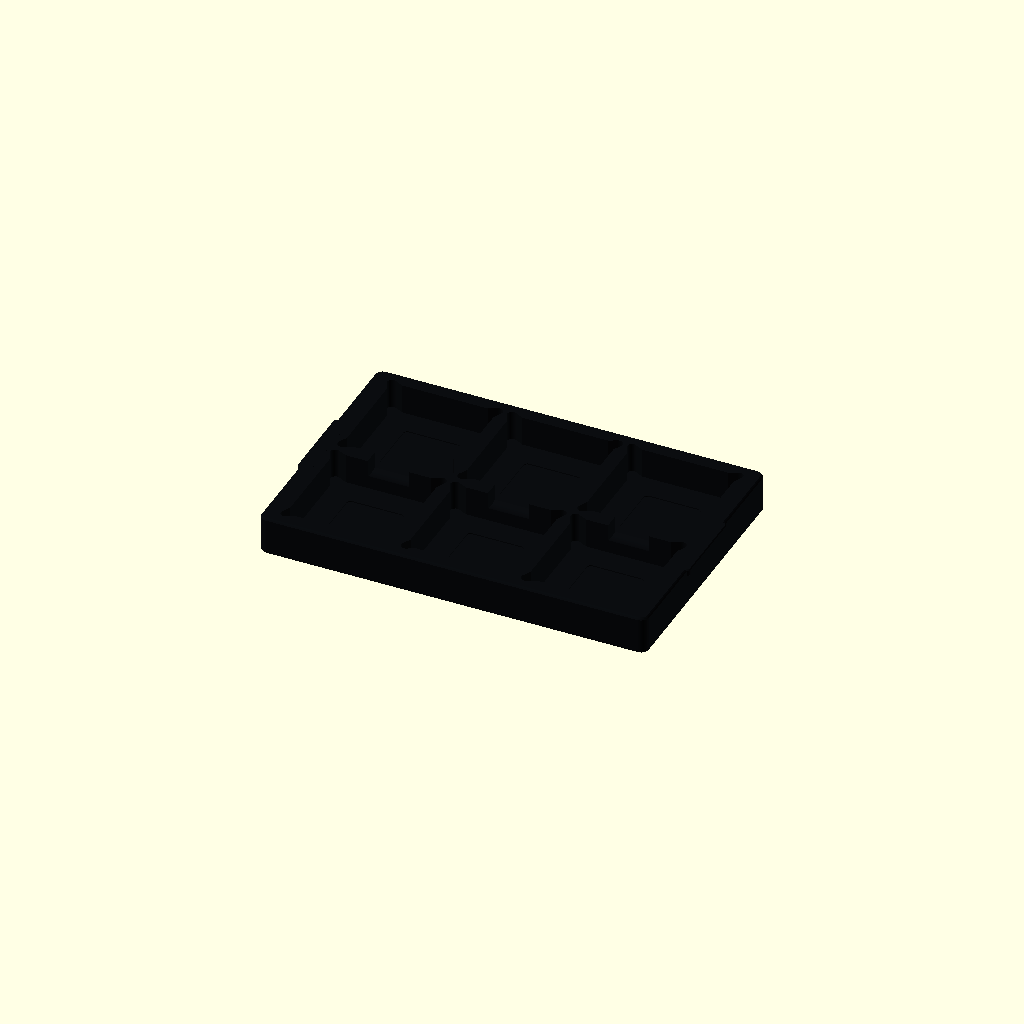
Cell 1: rendered with the file's own defaults.
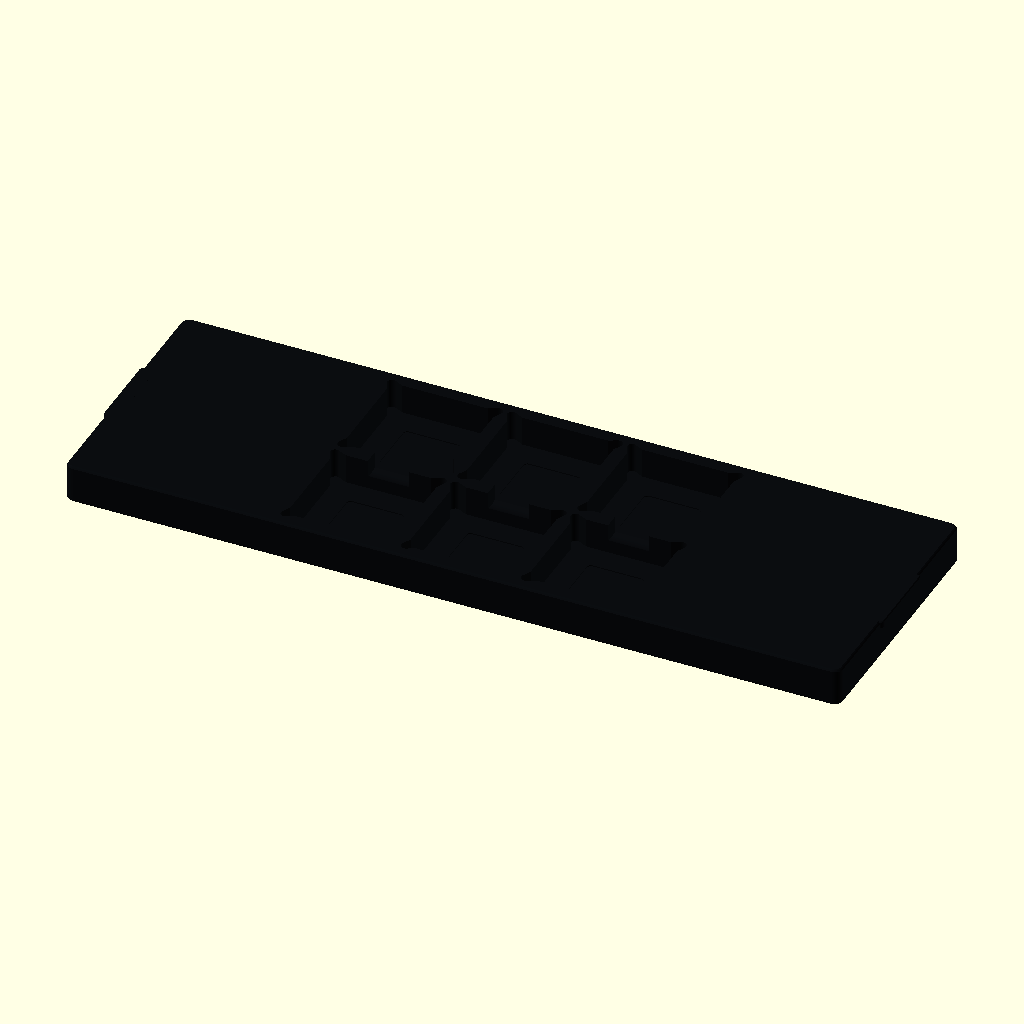
Cell 2: tray_w = 300 (everything else at default).
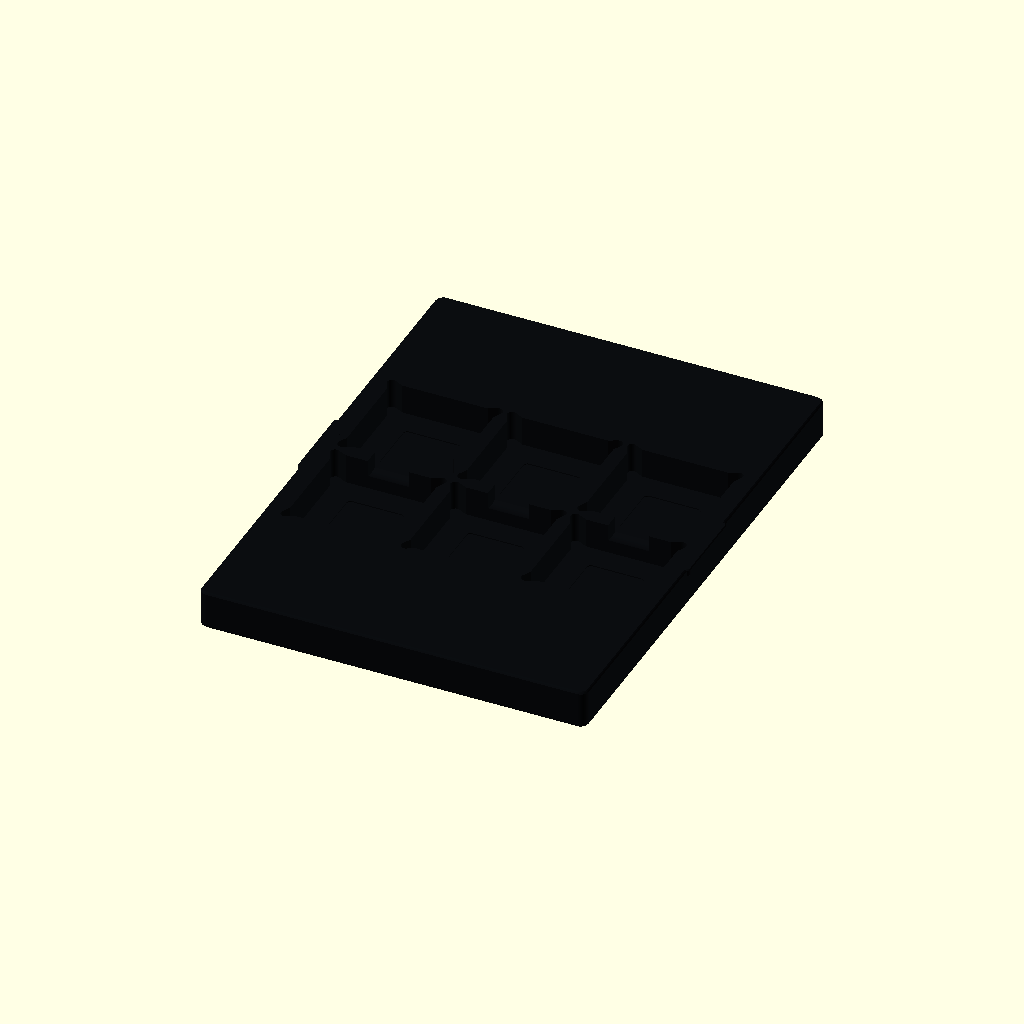
Cell 3 — tray_d set to 200, the other parameters unchanged.
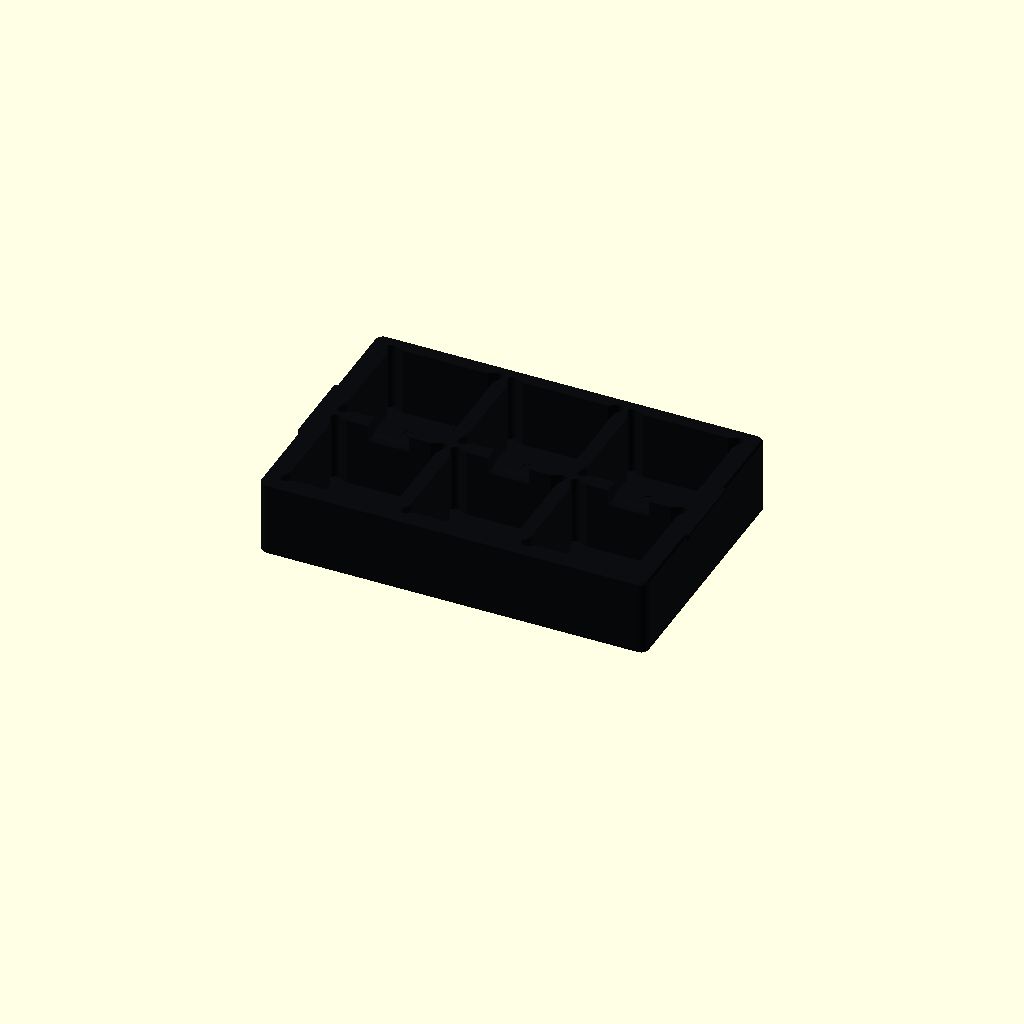
Cell 4 — tray_h set to 30, the other parameters unchanged.
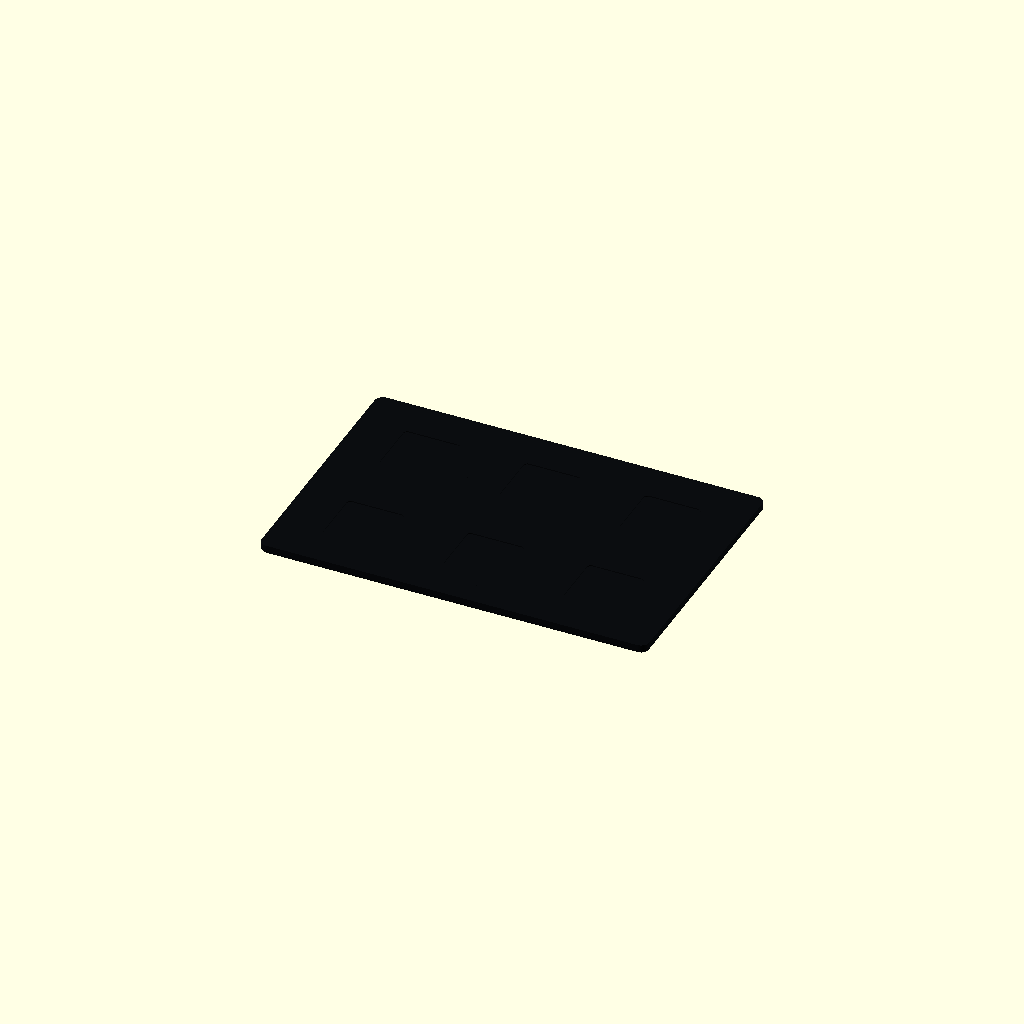
Cell 5 — bay_mm set to 82.4, the other parameters unchanged.
All cells are drawn from one camera (rotation 55°, 0°, 25°, orthographic, colour scheme Cornfield), so only the parameter changes between them.
OpenSCAD source file print/scad/prop-15-relic-tray.scad:
// Hauntology Tabletop Print Kit — Prop #15: Relic Vault (6-Pocket Relic Tray Insert)
// Colour: Ink (#0b0d10, matte black)
// Size: 150 W x 100 D x 15 H mm (fits inside the Relic Vault chest)
// Sticker details: Six 20 x 20 mm 0.4 mm recessed relic-icon sticker pockets in the floor of each bay
// Mechanism: Holds all six 40 x 40 mm Relic Tokens in a 3 x 2 grid with finger-lift scoops
// Print orientation: Flat on tray bottom (Z = 0), zero supports.

include <_common.scad>

tray_w = 150.0;
tray_d = 100.0;
tray_h = 15.0;
bay_mm = 41.2; // 40 x 40 mm token + 0.6 mm per-side finger clearance

module prop_15_relic_tray() {
  difference() {
    union() {
      // 1. Main 3x2 tray block with bevelled outer rim
      chamfer_box(tray_w, tray_d, tray_h, r = 3.2, ch_bot = 0.8, ch_top = 0.8);

      // Side lift handles at left and right ends
      for (sx = [-1, 1]) {
        translate([sx * (tray_w / 2 - 2.0), 0, tray_h - 3.0])
          chamfer_box(6.0, 32.0, 3.0, r = 1.5, ch_bot = 0.4, ch_top = 0.4);
      }
    }

    // 2. Six 41.2 x 41.2 x 11.5 mm Relic Token Pockets (3 columns x 2 rows)
    for (col = [-1, 0, 1], row = [-1, 1]) {
      bx = col * 46.5;
      by = row * 23.5;

      // Token bay pocket (Z = 3.5..15.0) including 4 splayed corner lug-ear reliefs for 43.6 x 43.6 mm relic-token-pocket.stl!
      translate([bx, by, 3.5])
        linear_extrude(height = tray_h)
          union() {
            rrect2d(bay_mm, bay_mm, r = 2.4);
            for (sx = [-1, 1], sy = [-1, 1]) {
              hull() {
                translate([sx * 17.5, sy * 17.5]) circle(d = 6.4);
                translate([sx * 20.6, sy * 20.6]) circle(d = 3.6);
              }
            }
          }

      // Recessed 0.4 mm Relic Icon Sticker Pocket in the floor of each bay (22 x 22 mm, Z = 3.1..3.6)
      translate([bx, by, 3.5 - sticker_depth])
        linear_extrude(height = sticker_depth + 0.5)
          rrect2d(22.0, 22.0, r = 1.6);
    }

    // 3. Finger-Lift Scoops between Rows so Tokens lift out effortlessly
    for (col = [-1, 0, 1]) {
      translate([col * 46.5, 0, tray_h])
        rotate([0, 90, 0])
          cylinder(h = 16.0, d = 14.0, center = true);
    }
  }
}

color(col_ink) prop_15_relic_tray();
Parameter table extracted from the source (name, type, default, range or options):
tray_w: number, default 150
tray_d: number, default 100
tray_h: number, default 15
bay_mm: number, default 41.2
